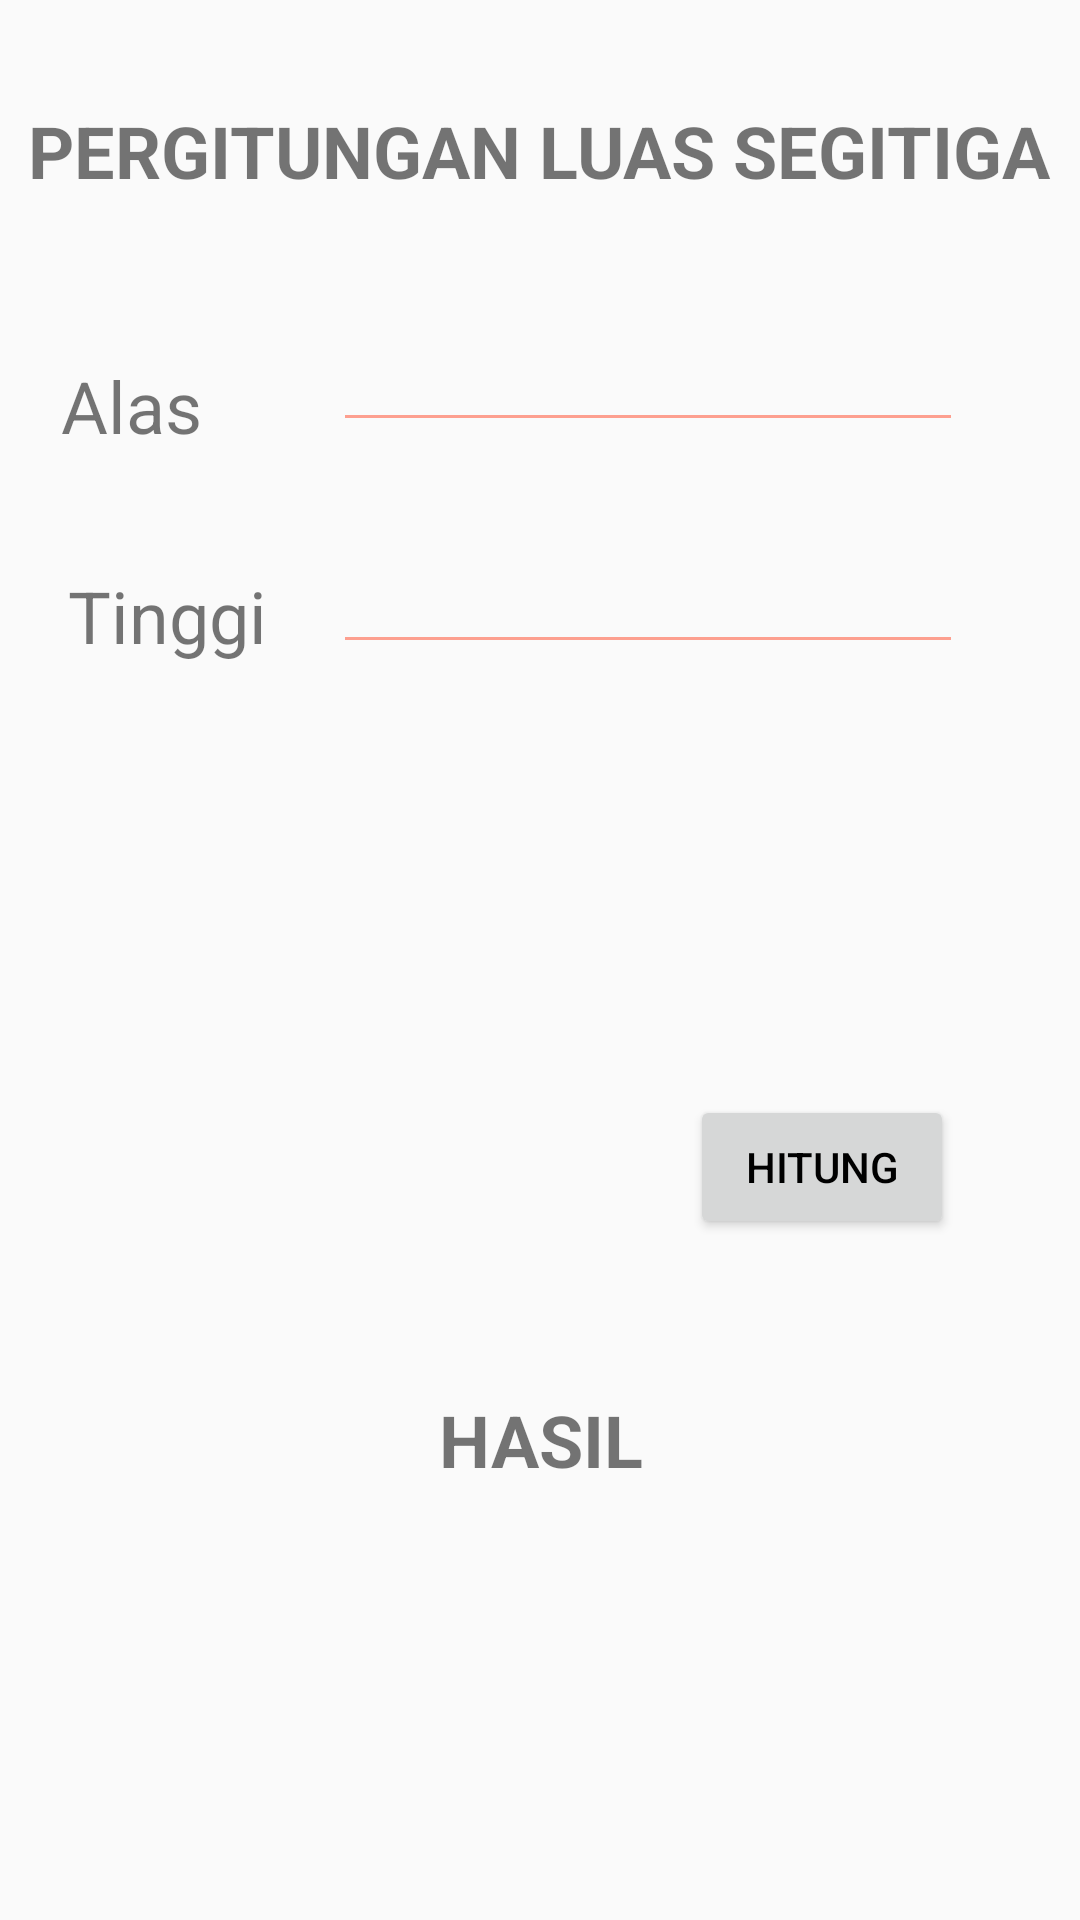

Android layout source for this screen:
<!-- AndroidManifest.xml: application theme AppTheme -->
<!-- res/layout/luas_segitiga.xml -->
<?xml version="1.0" encoding="utf-8"?>
<android.support.constraint.ConstraintLayout
    xmlns:android="http://schemas.android.com/apk/res/android" android:layout_width="match_parent"
    android:layout_height="match_parent">

    <RelativeLayout
        android:layout_width="match_parent"
        android:layout_height="match_parent">

        <TextView
            android:id="@+id/textView5"
            android:layout_width="wrap_content"
            android:layout_height="wrap_content"
            android:layout_alignParentTop="true"
            android:layout_centerHorizontal="true"
            android:layout_marginTop="34dp"
            android:text="PERGITUNGAN LUAS SEGITIGA"
            android:textAlignment="center"
            android:textSize="24sp"
            android:textStyle="bold" />

        <TextView
            android:id="@+id/textView6"
            android:layout_width="wrap_content"
            android:layout_height="wrap_content"
            android:layout_alignStart="@+id/textView5"
            android:layout_alignParentTop="true"
            android:layout_marginStart="11dp"
            android:layout_marginTop="119dp"
            android:text="Alas"
            android:textSize="24sp" />

        <TextView
            android:id="@+id/textView7"
            android:layout_width="wrap_content"
            android:layout_height="wrap_content"
            android:layout_alignEnd="@+id/textView6"
            android:layout_alignParentTop="true"
            android:layout_marginTop="189dp"
            android:layout_marginEnd="-22dp"
            android:text="Tinggi"
            android:textSize="24sp" />

        <EditText
            android:id="@+id/alas"
            android:layout_width="wrap_content"
            android:layout_height="wrap_content"
            android:layout_alignParentTop="true"
            android:layout_alignParentEnd="true"
            android:layout_marginTop="106dp"
            android:layout_marginEnd="39dp"
            android:ems="10"
            android:inputType="number" />

        <EditText
            android:id="@+id/tinggi"
            android:layout_width="wrap_content"
            android:layout_height="wrap_content"
            android:layout_alignEnd="@+id/alas"
            android:layout_alignBottom="@+id/textView7"
            android:ems="10"
            android:inputType="number" />

        <Button
            android:id="@+id/hitung"
            android:layout_width="wrap_content"
            android:layout_height="wrap_content"
            android:layout_alignParentEnd="true"
            android:layout_alignParentBottom="true"
            android:layout_marginEnd="42dp"
            android:layout_marginBottom="227dp"
            android:text="Hitung" />

        <TextView
            android:id="@+id/hasil"
            android:layout_width="wrap_content"
            android:layout_height="wrap_content"
            android:layout_alignParentBottom="true"
            android:layout_centerHorizontal="true"
            android:layout_marginBottom="144dp"
            android:text="HASIL"
            android:textAlignment="center"
            android:textSize="24sp"
            android:textStyle="bold" />
    </RelativeLayout>
</android.support.constraint.ConstraintLayout>
<!-- resources referenced by this layout -->
<resources>
  <style name="AppTheme" parent="Theme.AppCompat.Light.DarkActionBar">
          
          <item name="colorPrimary">@color/colorPrimaryDark</item>
          <item name="colorPrimaryDark">@color/colorPrimary</item>
          <item name="colorAccent">@color/colorAccent</item>
          <item name="android:navigationBarColor">@color/colorPrimaryDark</item>
          <item name="android:statusBarColor">@android:color/holo_red_light</item>
          <item name="android:textColorPrimary">@color/colorPrimary</item>
          <item name="android:colorForeground">@color/foreground_material_light</item>
      </style>
  <color name="colorPrimaryDark">#ff7f50</color>
  <color name="colorPrimary">#000000</color>
  <color name="colorAccent">#D81B60</color>
  <color name="foreground_material_light">#ff6348</color>
</resources>
